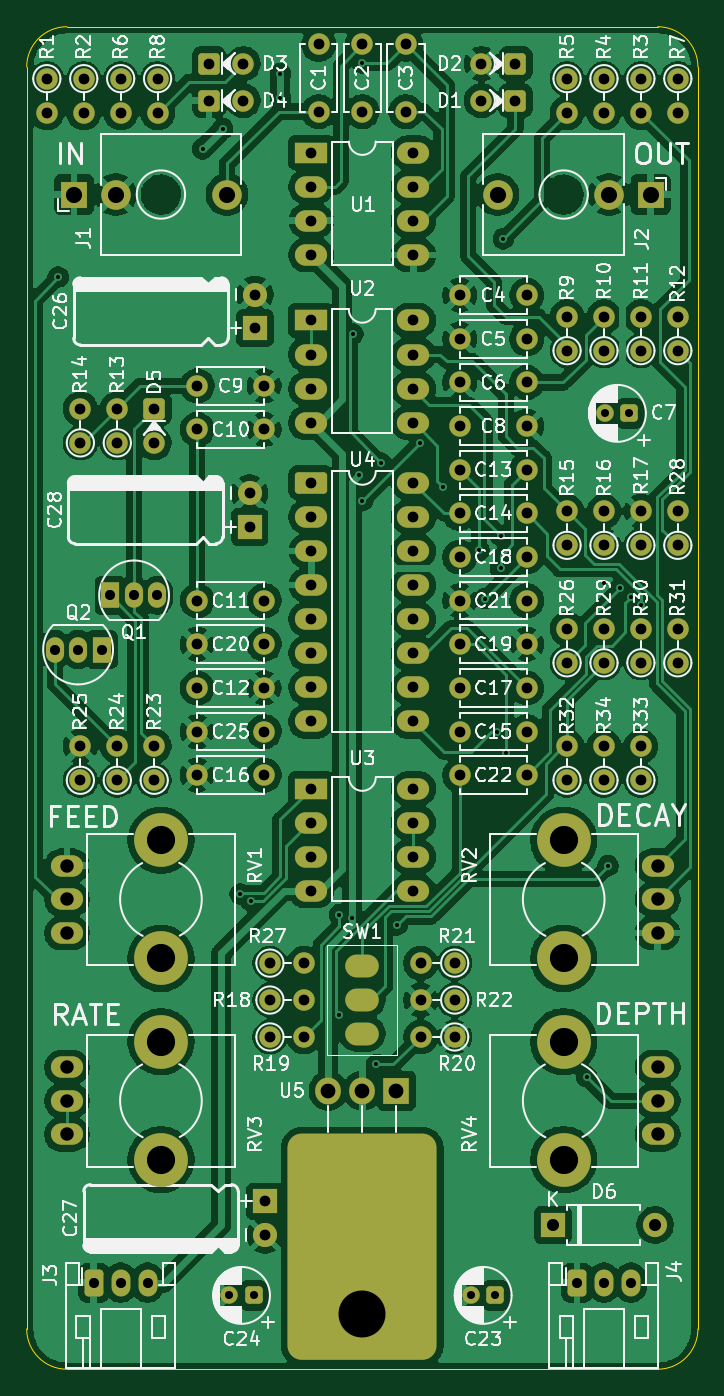
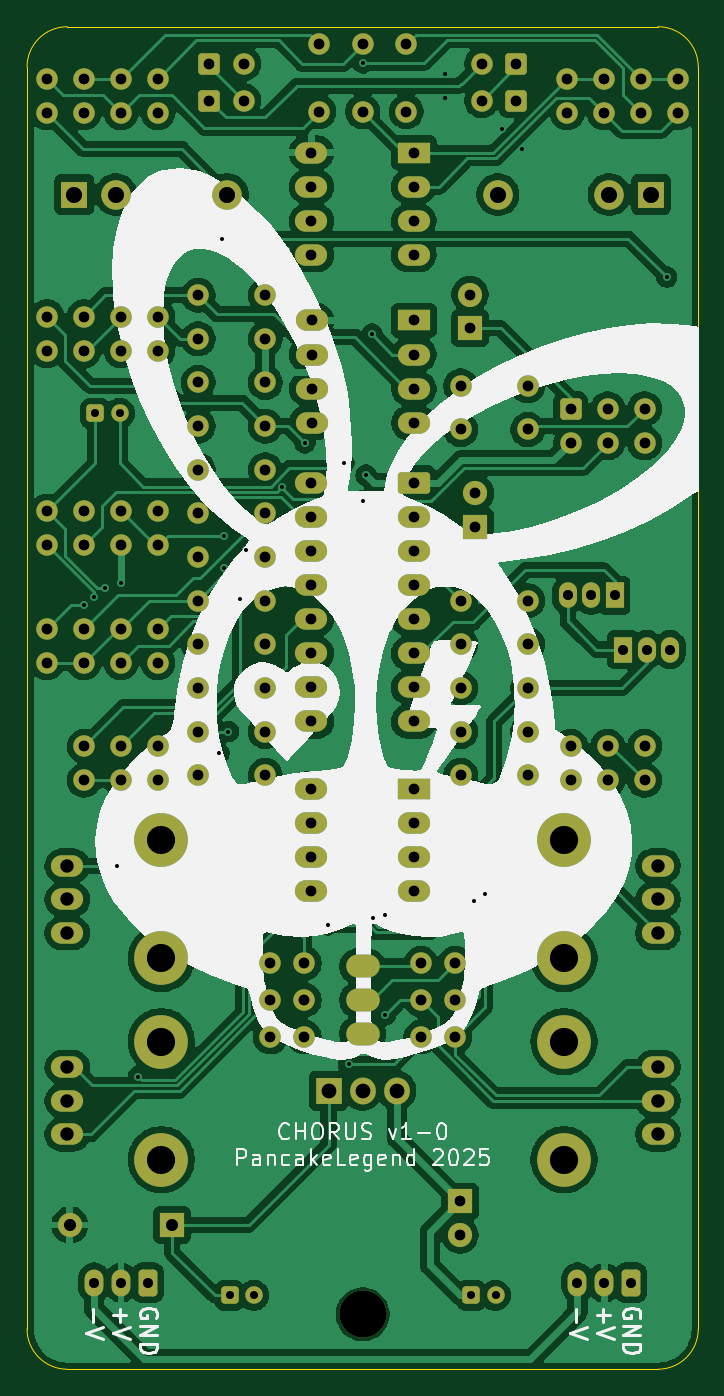
Circuit board: 9 layer files. Board 50.0 x 100.0 mm.
- bottom_copper: Chorus-B_Cu.gbr (283835 bytes)
- bottom_mask: Chorus-B_Mask.gbr (9505 bytes)
- bottom_silk: Chorus-B_Silkscreen.gbr (49205 bytes)
- outline: Chorus-Edge_Cuts.gbr (1019 bytes)
- top_copper: Chorus-F_Cu.gbr (327385 bytes)
- top_mask: Chorus-F_Mask.gbr (10541 bytes)
- top_silk: Chorus-F_Silkscreen.gbr (187186 bytes)
- drill: Chorus-NPTH.drl (524 bytes)
- drill: Chorus-PTH.drl (4420 bytes)

=== bottom_copper: Chorus-B_Cu.gbr (283835 bytes, source omitted) ===
=== bottom_mask: Chorus-B_Mask.gbr (9505 bytes, source omitted) ===
=== bottom_silk: Chorus-B_Silkscreen.gbr (49205 bytes, source omitted) ===
=== outline: Chorus-Edge_Cuts.gbr ===
%TF.GenerationSoftware,KiCad,Pcbnew,9.0.2*%
%TF.CreationDate,2025-07-31T20:58:52+10:00*%
%TF.ProjectId,Chorus,43686f72-7573-42e6-9b69-6361645f7063,1-0*%
%TF.SameCoordinates,Original*%
%TF.FileFunction,Profile,NP*%
%FSLAX46Y46*%
G04 Gerber Fmt 4.6, Leading zero omitted, Abs format (unit mm)*
G04 Created by KiCad (PCBNEW 9.0.2) date 2025-07-31 20:58:52*
%MOMM*%
%LPD*%
G01*
G04 APERTURE LIST*
%TA.AperFunction,Profile*%
%ADD10C,0.050000*%
%TD*%
G04 APERTURE END LIST*
D10*
%TO.C,REF\u002A\u002A*%
X125000001Y-53000000D02*
X125000000Y-147000000D01*
X128000001Y-149999999D02*
X172000000Y-150000000D01*
X172000000Y-50000000D02*
X128000001Y-50000000D01*
X175000000Y-147000000D02*
X175000000Y-53000000D01*
X125000000Y-53000000D02*
G75*
G02*
X128000000Y-50000000I3000001J-1D01*
G01*
X128000000Y-150000000D02*
G75*
G02*
X125000000Y-147000000I1J3000001D01*
G01*
X172000000Y-50000000D02*
G75*
G02*
X175000000Y-53000000I0J-3000000D01*
G01*
X175000000Y-147000000D02*
G75*
G02*
X172000000Y-150000000I-3000000J0D01*
G01*
%TD*%
M02*

=== top_copper: Chorus-F_Cu.gbr (327385 bytes, source omitted) ===
=== top_mask: Chorus-F_Mask.gbr (10541 bytes, source omitted) ===
=== top_silk: Chorus-F_Silkscreen.gbr (187186 bytes, source omitted) ===
=== drill: Chorus-NPTH.drl ===
M48
; DRILL file {KiCad 9.0.2} date 2025-07-31T20:55:57+1000
; FORMAT={-:-/ absolute / metric / decimal}
; #@! TF.CreationDate,2025-07-31T20:55:57+10:00
; #@! TF.GenerationSoftware,Kicad,Pcbnew,9.0.2
; #@! TF.FileFunction,NonPlated,1,2,NPTH
FMAT,2
METRIC
; #@! TA.AperFunction,NonPlated,NPTH,ComponentDrill
T1C2.100
; #@! TA.AperFunction,NonPlated,NPTH,ComponentDrill
T2C3.500
%
G90
G05
T1
X135.0Y-110.6
X135.0Y-119.4
X135.0Y-125.6
X135.0Y-134.4
X165.0Y-110.6
X165.0Y-119.4
X165.0Y-125.6
X165.0Y-134.4
T2
X150.0Y-145.91
M30

=== drill: Chorus-PTH.drl ===
M48
; DRILL file {KiCad 9.0.2} date 2025-07-31T20:55:57+1000
; FORMAT={-:-/ absolute / metric / decimal}
; #@! TF.CreationDate,2025-07-31T20:55:57+10:00
; #@! TF.GenerationSoftware,Kicad,Pcbnew,9.0.2
; #@! TF.FileFunction,Plated,1,2,PTH
FMAT,2
METRIC
; #@! TA.AperFunction,Plated,PTH,ViaDrill
T1C0.300
; #@! TA.AperFunction,Plated,PTH,ComponentDrill
T2C0.600
; #@! TA.AperFunction,Plated,PTH,ComponentDrill
T3C0.750
; #@! TA.AperFunction,Plated,PTH,ComponentDrill
T4C0.800
; #@! TA.AperFunction,Plated,PTH,ComponentDrill
T5C0.900
; #@! TA.AperFunction,Plated,PTH,ComponentDrill
T6C1.000
; #@! TA.AperFunction,Plated,PTH,ComponentDrill
T7C1.100
; #@! TA.AperFunction,Plated,PTH,ComponentDrill
T8C1.200
%
G90
G05
T1
X127.35Y-68.65
X138.1Y-59.1
X139.6Y-57.6
X140.9Y-114.6
X141.7Y-115.1
X143.9Y-53.5
X143.9Y-55.3
X148.3Y-116.15
X148.3Y-123.6
X149.2Y-116.4
X149.3Y-72.9
X149.75Y-83.4
X150.0Y-52.7
X150.0Y-85.3
X151.05Y-127.3
X151.4Y-82.5
X152.6Y-116.9
X154.3Y-81.0
X156.034Y-84.3
X158.7Y-89.0
X159.15Y-92.6
X160.0Y-102.5
X160.3Y-87.9
X160.3Y-90.35
X160.5Y-65.8
X160.7Y-104.1
X166.7Y-128.2
X168.0Y-91.4
X168.3Y-112.5
X169.2Y-91.8
X170.0Y-92.5
X170.75Y-93.1
T2
X140.1Y-144.5
X141.9Y-144.5
X158.1Y-144.5
X159.9Y-144.5
X168.1Y-78.8
X169.9Y-78.8
T3
X127.1Y-96.39
X128.83Y-96.39
X130.0Y-143.55
X130.6Y-96.39
X131.23Y-92.36
X132.0Y-143.55
X133.0Y-92.36
X134.0Y-143.55
X134.73Y-92.36
X166.0Y-143.55
X168.0Y-143.55
X170.0Y-143.55
T4
X126.5Y-53.869
X126.5Y-56.409
X129.0Y-78.46
X129.0Y-81.0
X129.0Y-103.59
X129.0Y-106.13
X129.25Y-53.869
X129.25Y-56.409
X131.75Y-78.46
X131.75Y-81.0
X131.75Y-103.59
X131.75Y-106.13
X132.0Y-53.869
X132.0Y-56.409
X134.5Y-78.46
X134.5Y-81.0
X134.5Y-103.59
X134.5Y-106.13
X134.75Y-53.869
X134.75Y-56.409
X137.7Y-76.75
X137.7Y-80.0
X137.7Y-92.75
X137.7Y-96.0
X137.7Y-99.25
X137.7Y-102.5
X137.7Y-105.75
X138.59Y-52.75
X138.59Y-55.5
X141.13Y-52.75
X141.13Y-55.5
X141.6Y-84.75
X141.6Y-87.25
X142.0Y-69.95
X142.0Y-72.45
X142.7Y-76.75
X142.7Y-80.0
X142.7Y-92.75
X142.7Y-96.0
X142.7Y-99.25
X142.7Y-102.5
X142.7Y-105.75
X142.75Y-137.5
X142.75Y-140.0
X143.119Y-119.75
X143.119Y-122.5
X143.119Y-125.25
X145.659Y-119.75
X145.659Y-122.5
X145.659Y-125.25
X146.18Y-71.88
X146.18Y-74.42
X146.18Y-76.96
X146.18Y-79.5
X146.19Y-59.38
X146.19Y-61.92
X146.19Y-64.46
X146.19Y-67.0
X146.19Y-83.97
X146.19Y-86.51
X146.19Y-89.05
X146.19Y-91.59
X146.19Y-94.13
X146.19Y-96.67
X146.19Y-99.21
X146.19Y-101.75
X146.19Y-106.75
X146.19Y-109.29
X146.19Y-111.83
X146.19Y-114.37
X146.75Y-51.319
X146.75Y-56.319
X150.0Y-51.319
X150.0Y-56.319
X153.25Y-51.319
X153.25Y-56.319
X153.8Y-71.88
X153.8Y-74.42
X153.8Y-76.96
X153.8Y-79.5
X153.81Y-59.38
X153.81Y-61.92
X153.81Y-64.46
X153.81Y-67.0
X153.81Y-83.97
X153.81Y-86.51
X153.81Y-89.05
X153.81Y-91.59
X153.81Y-94.13
X153.81Y-96.67
X153.81Y-99.21
X153.81Y-101.75
X153.81Y-106.75
X153.81Y-109.29
X153.81Y-111.83
X153.81Y-114.37
X154.34Y-119.75
X154.34Y-122.5
X154.34Y-125.25
X156.88Y-119.75
X156.88Y-122.5
X156.88Y-125.25
X157.25Y-70.0
X157.25Y-73.25
X157.25Y-76.5
X157.25Y-79.75
X157.25Y-83.0
X157.25Y-86.25
X157.25Y-89.5
X157.25Y-92.75
X157.25Y-96.0
X157.25Y-99.25
X157.25Y-102.5
X157.25Y-105.75
X158.869Y-52.75
X158.869Y-55.5
X161.409Y-52.75
X161.409Y-55.5
X162.25Y-70.0
X162.25Y-73.25
X162.25Y-76.5
X162.25Y-79.75
X162.25Y-83.0
X162.25Y-86.25
X162.25Y-89.5
X162.25Y-92.75
X162.25Y-96.0
X162.25Y-99.25
X162.25Y-102.5
X162.25Y-105.75
X165.25Y-53.869
X165.25Y-56.409
X165.25Y-71.59
X165.25Y-74.13
X165.25Y-86.09
X165.25Y-88.63
X165.25Y-94.84
X165.25Y-97.38
X165.25Y-103.59
X165.25Y-106.13
X168.0Y-71.59
X168.0Y-74.13
X168.0Y-53.869
X168.0Y-56.409
X168.0Y-86.09
X168.0Y-88.63
X168.0Y-94.84
X168.0Y-97.38
X168.0Y-103.59
X168.0Y-106.13
X170.75Y-71.59
X170.75Y-74.13
X170.75Y-53.869
X170.75Y-56.409
X170.75Y-86.09
X170.75Y-88.63
X170.75Y-94.84
X170.75Y-97.38
X170.75Y-103.59
X170.75Y-106.13
X173.5Y-53.869
X173.5Y-56.409
X173.5Y-71.59
X173.5Y-74.13
X173.5Y-86.09
X173.5Y-88.63
X173.5Y-94.84
X173.5Y-97.38
T5
X164.19Y-139.25
X171.81Y-139.25
T6
X128.0Y-112.5
X128.0Y-115.0
X128.0Y-117.5
X128.0Y-127.5
X128.0Y-130.0
X128.0Y-132.5
X172.0Y-112.5
X172.0Y-115.0
X172.0Y-117.5
X172.0Y-127.5
X172.0Y-130.0
X172.0Y-132.5
T7
X147.46Y-129.25
X150.0Y-129.25
X152.54Y-129.25
T8
X128.52Y-62.5
X131.62Y-62.5
X139.92Y-62.5
X160.08Y-62.5
X168.38Y-62.5
X171.48Y-62.5
T2
G00X149.55Y-120.0
M15
G01X150.45Y-120.0
M16
G05
G00X149.55Y-122.5
M15
G01X150.45Y-122.5
M16
G05
G00X149.55Y-125.0
M15
G01X150.45Y-125.0
M16
G05
M30

